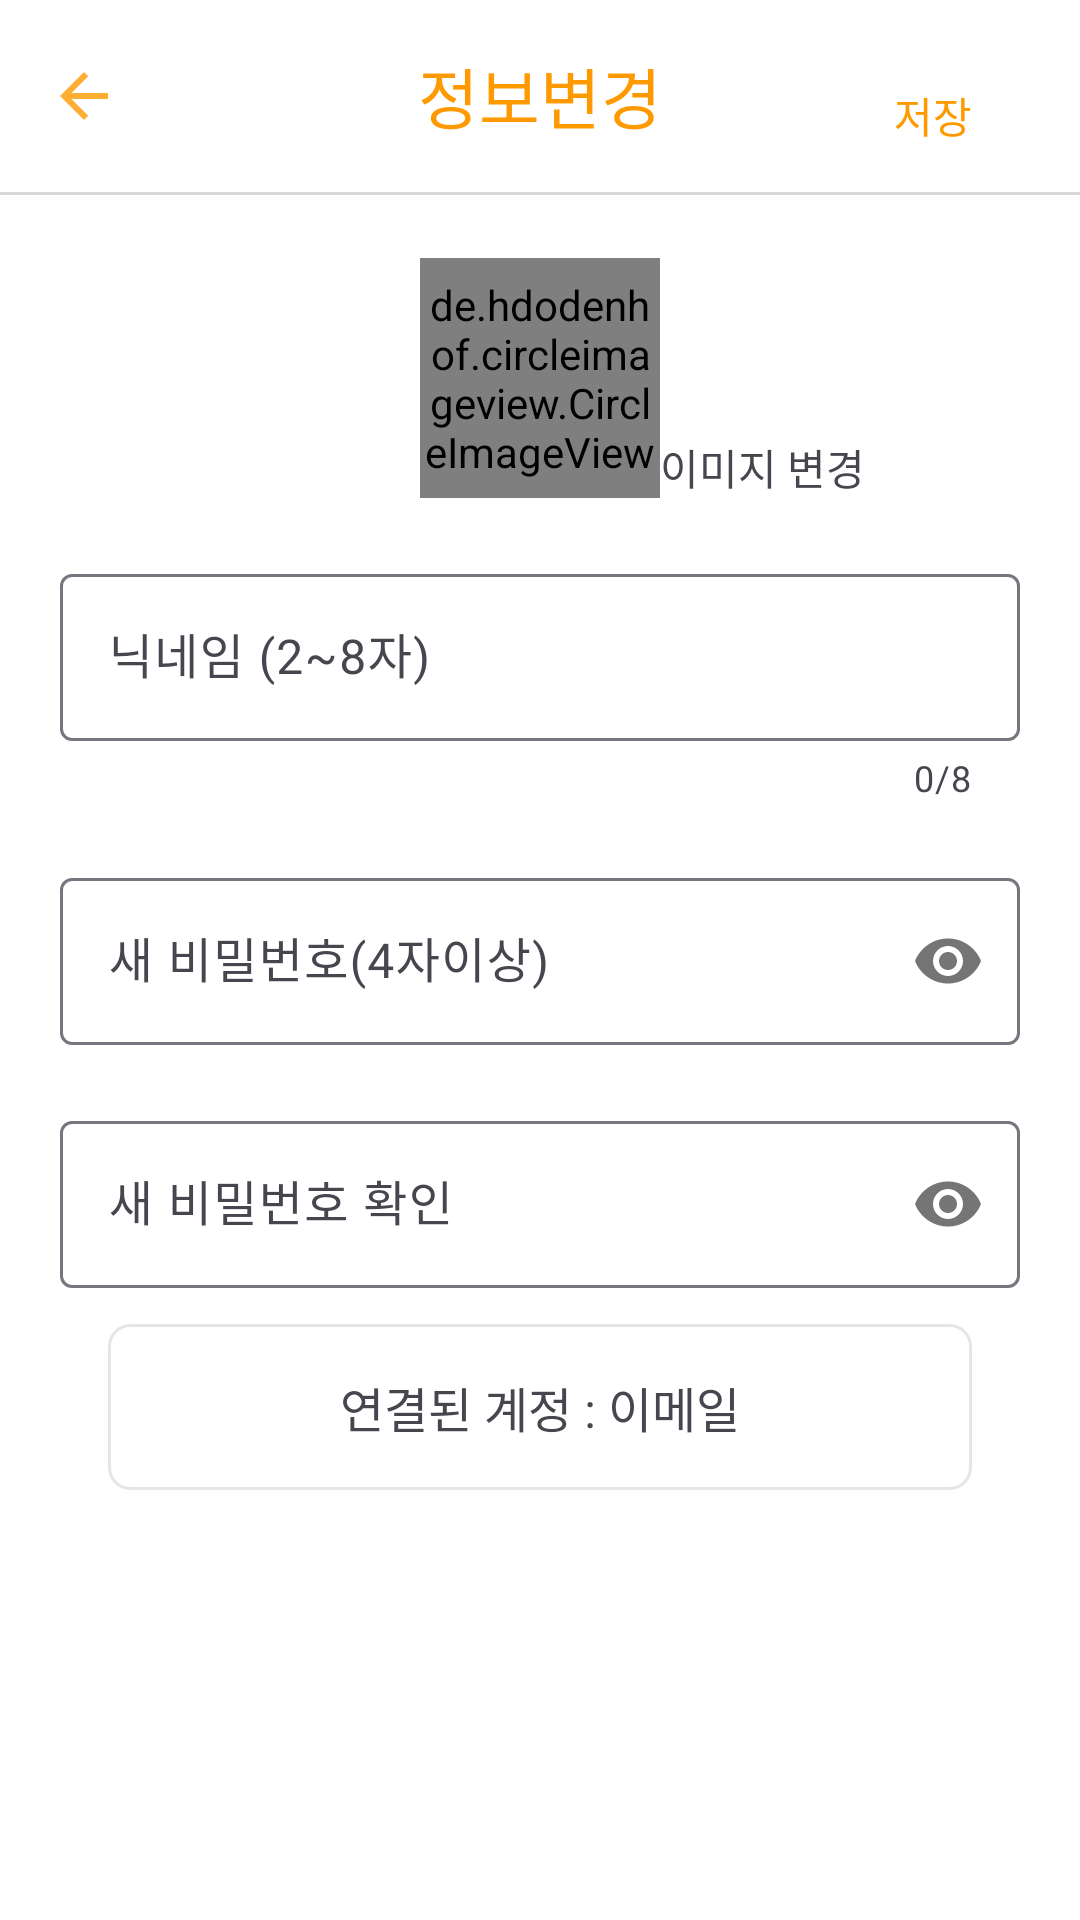

Here is an Android app screen rendered from its layout file. Give the layout XML and the strings, colors and styles it references.
<!-- AndroidManifest.xml: application theme Theme.TpWalkTheHood -->
<!-- res/layout/activity_change_profile.xml -->
<?xml version="1.0" encoding="utf-8"?>
<RelativeLayout xmlns:android="http://schemas.android.com/apk/res/android"
    xmlns:app="http://schemas.android.com/apk/res-auto"
    xmlns:tools="http://schemas.android.com/tools"
    android:layout_width="match_parent"
    android:layout_height="match_parent"
    android:background="@color/white"
    tools:context=".tab5.ChangeProfileActivity">

    <ImageView
        android:id="@+id/loading"
        android:layout_width="150dp"
        android:layout_height="150dp"
        android:layout_centerInParent="true"/>


    <com.google.android.material.appbar.MaterialToolbar
        android:id="@+id/toolbar"
        android:layout_width="match_parent"
        android:layout_height="wrap_content"
        app:navigationIcon="@drawable/icon_back"
        app:titleTextAppearance="@style/title"
        app:titleTextColor="#FF9900"
        app:title="정보변경"
        app:titleCentered="true"
        android:layout_alignParentTop="true"/>

    <TextView
        android:id="@+id/btn_change_profile_save"
        android:layout_width="wrap_content"
        android:layout_height="wrap_content"
        android:fontFamily="@font/hanbit"
        android:text="저장"
        android:padding="16dp"
        android:textColor="#FF9900"
        android:layout_alignParentRight="true"
        android:layout_marginTop="12dp"
        android:layout_marginRight="20dp"
        android:clickable="true"
        android:foreground="?android:attr/selectableItemBackground"/>

    <View
        android:layout_width="match_parent"
        android:layout_height="1dp"
        android:background="#D9D9D9"
        android:layout_below="@id/toolbar"/>

    <de.hdodenhof.circleimageview.CircleImageView
        android:id="@+id/iv_profile"
        android:layout_width="80dp"
        android:layout_height="80dp"
        android:layout_below="@id/toolbar"
        android:layout_centerInParent="true"
        android:layout_marginTop="22dp"
        android:src="@drawable/cinnamaroll07"
        app:civ_border_color="#FFC107"
        app:civ_border_width="1dp" />


    <TextView
        android:id="@+id/btn_change_image"
        android:layout_width="wrap_content"
        android:layout_height="wrap_content"
        android:fontFamily="@font/hanbit"
        android:text="이미지 변경"
        android:layout_toRightOf="@id/iv_profile"
        android:layout_alignBottom="@id/iv_profile"/>



        <LinearLayout
            android:layout_width="match_parent"
            android:layout_height="wrap_content"
            android:orientation="vertical"
            android:layout_below="@id/btn_change_image"
            android:gravity="center"
            android:layout_marginTop="20dp"
            android:layout_marginLeft="20dp"
            android:layout_marginRight="20dp">

                <com.google.android.material.textfield.TextInputLayout
                    android:id="@+id/input_nickname"
                    android:layout_width="match_parent"
                    android:layout_height="wrap_content"
                    android:hint="닉네임 (2~8자)"
                    app:counterEnabled="true"
                    app:counterMaxLength="8">
                    <com.google.android.material.textfield.TextInputEditText
                        android:id="@+id/nickname_text"
                        android:layout_width="match_parent"
                        android:layout_height="wrap_content"
                        android:inputType="text"
                        android:maxLength="8"
                        android:minEms="2"/>
                </com.google.android.material.textfield.TextInputLayout>

    <com.google.android.material.textfield.TextInputLayout
        android:layout_marginTop="20dp"
        android:id="@+id/input_password"
        android:layout_width="match_parent"
        android:layout_height="wrap_content"
        android:hint="새 비밀번호(4자이상)"
        app:passwordToggleEnabled="true">
        <com.google.android.material.textfield.TextInputEditText
            android:layout_width="match_parent"
            android:layout_height="wrap_content"
            android:inputType="textPassword"/>
    </com.google.android.material.textfield.TextInputLayout>


    <com.google.android.material.textfield.TextInputLayout
        android:layout_marginTop="20dp"
        android:id="@+id/input_password_confirm"
        android:layout_width="match_parent"
        android:layout_height="wrap_content"
        android:hint="새 비밀번호 확인"
        app:passwordToggleEnabled="true">
        <com.google.android.material.textfield.TextInputEditText
            android:layout_width="match_parent"
            android:layout_height="wrap_content"
            android:inputType="textPassword"/>
    </com.google.android.material.textfield.TextInputLayout>

    <TextView
        android:id="@+id/tv_email"
        android:layout_width="match_parent"
        android:layout_height="wrap_content"
        android:background="@drawable/button"
        android:fontFamily="@font/hanbit"
        android:text="연결된 계정 : 이메일"
        android:textSize="16sp"
        android:gravity="center"
        android:layout_marginTop="12dp"
        android:layout_marginLeft="16dp"
        android:layout_marginRight="16dp"
        android:padding="16dp"/>

        </LinearLayout>

</RelativeLayout>
<!-- resources referenced by this layout -->
<resources>
  <!-- drawable button (drawable) -->
  <?xml version="1.0" encoding="utf-8"?>
  <ripple xmlns:android="http://schemas.android.com/apk/res/android"
      android:color="?android:attr/colorControlHighlight">
  
      <item>
          <shape android:shape="rectangle">
              <stroke android:width="1dp" android:color="#22444444"/>
              <solid android:color="@color/white"/>
              <corners android:radius="7dp"/>
          </shape>
      </item>
  </ripple>
  <!-- drawable cinnamaroll07: png bitmap (drawable, 123869 bytes) -->
  <!-- drawable icon_back (drawable-anydpi) -->
  <vector xmlns:android="http://schemas.android.com/apk/res/android"
      android:width="24dp"
      android:height="24dp"
      android:viewportWidth="24"
      android:viewportHeight="24"
      android:tint="#FF9900"
      android:alpha="0.8"
      android:autoMirrored="true">
    <path
        android:fillColor="@android:color/white"
        android:pathData="M20,11H7.83l5.59,-5.59L12,4l-8,8 8,8 1.41,-1.41L7.83,13H20v-2z"/>
  </vector>
  <style name="title">
          <item name="fontFamily">@font/hanbit</item>
          <item name="android:textSize">22sp</item>
      </style>
  <style name="Theme.TpWalkTheHood" parent="Base.Theme.TpWalkTheHood" />
  <style name="Base.Theme.TpWalkTheHood" parent="Theme.Material3.DayNight.NoActionBar">
          
          
      </style>
  <!-- not gathered from this repository: default colours our renderer supplied (Android Studio template values) -->
  <color name="white">#FFFFFFFF</color>
</resources>
